Image classification data set "Vision" (ranfisr/Vision on GitHub). Class labels (3): LLENO, MEDIO, VACIO.

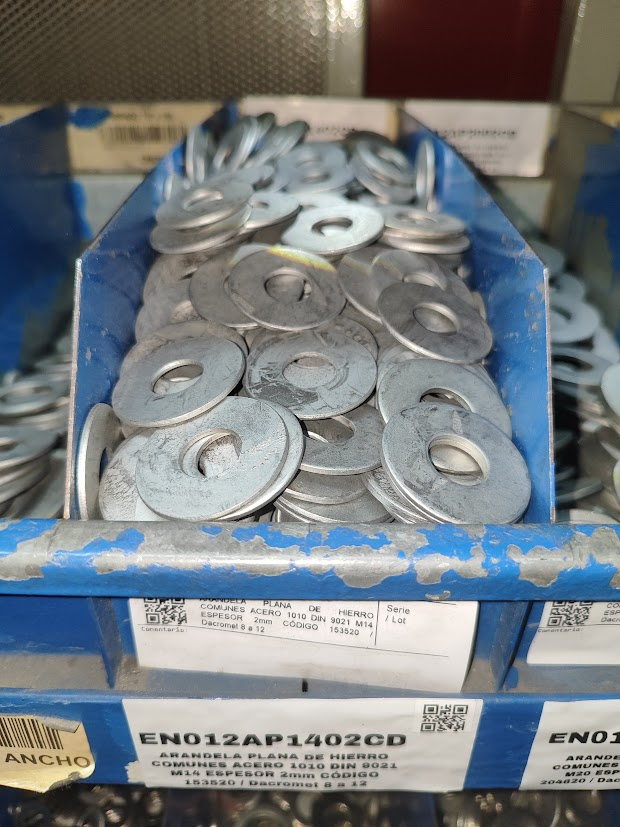
Label: LLENO

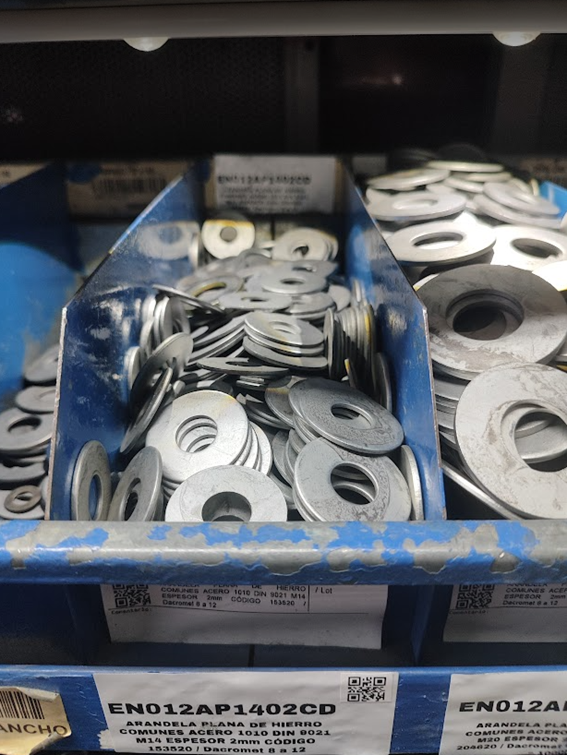
Label: MEDIO

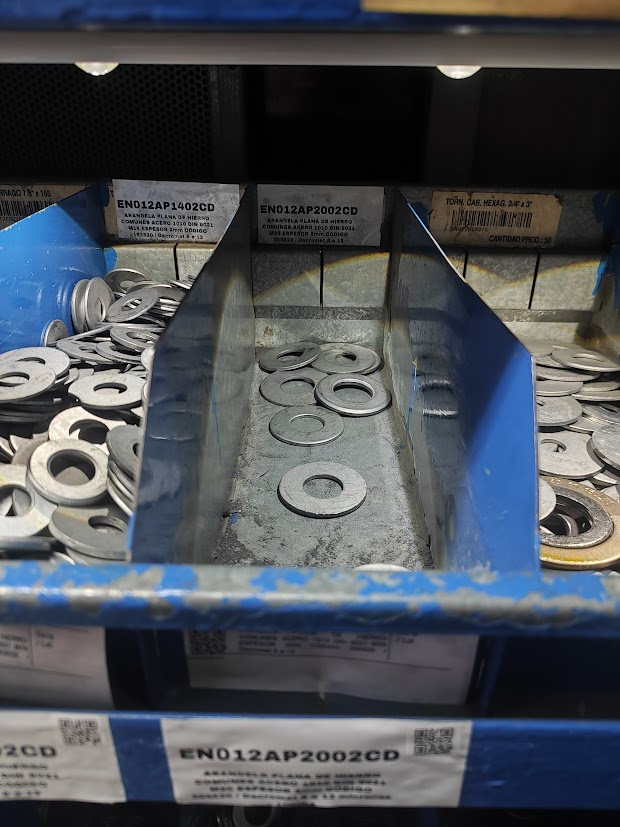
Label: VACIO

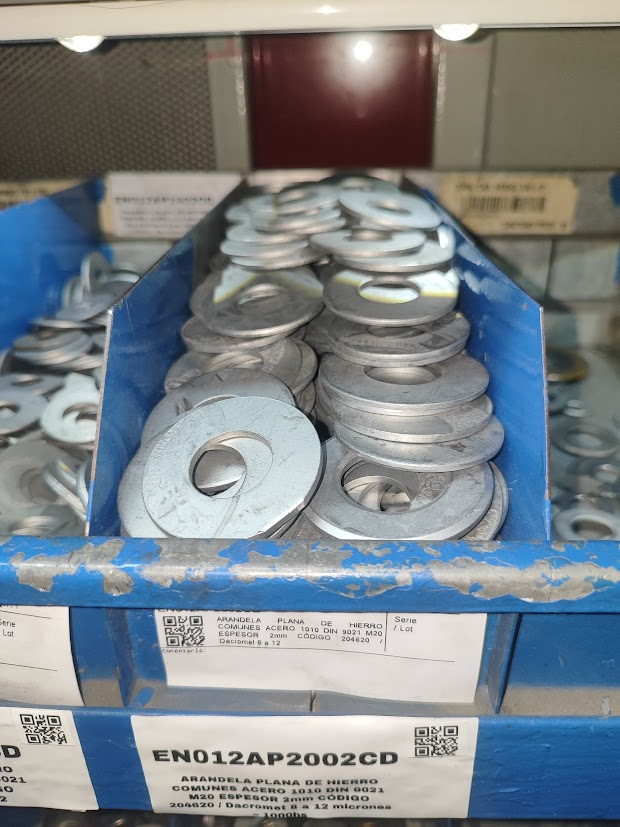
Label: LLENO

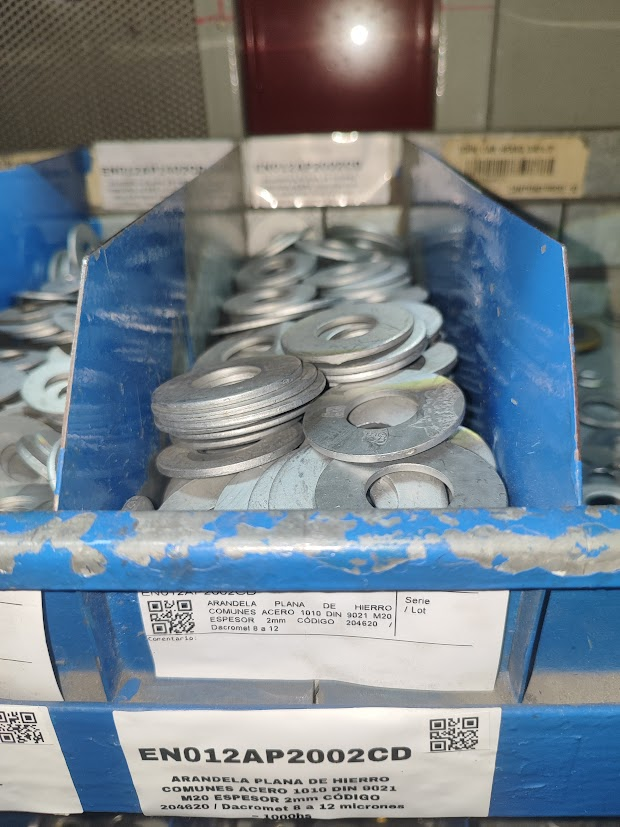
Label: MEDIO

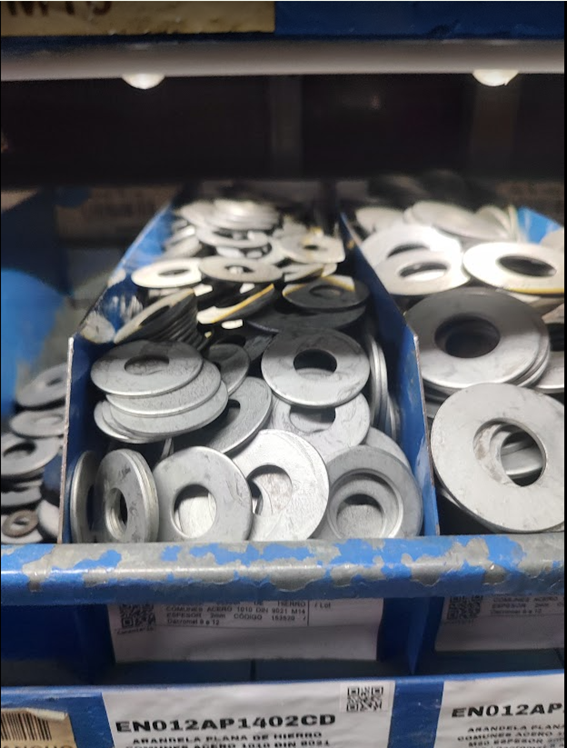
Label: LLENO
